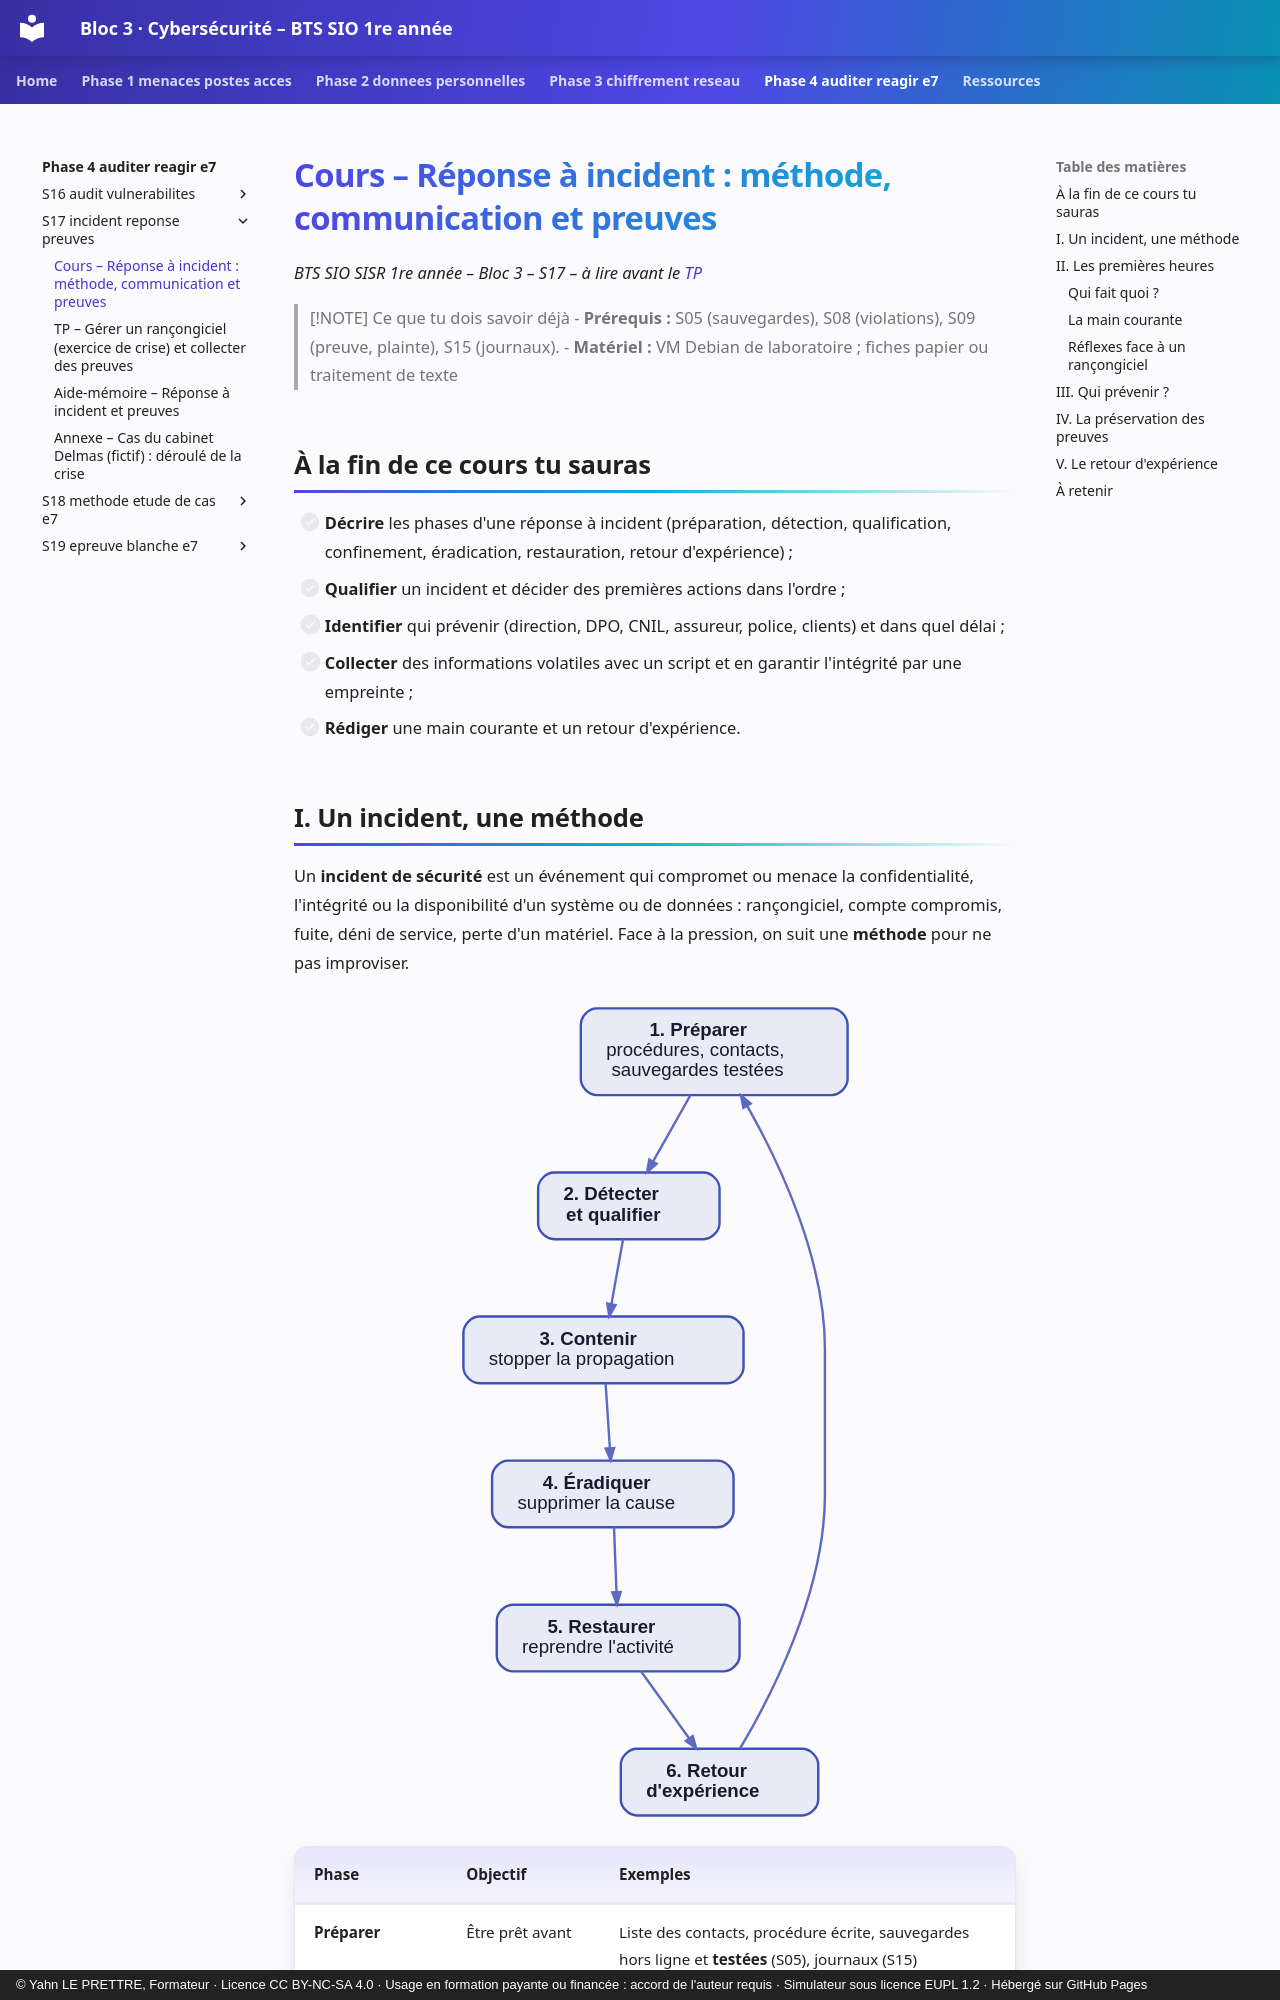

repository: YahnLP/bts1-sio-sisr-bloc3 · page: phase-4-auditer-reagir-e7/S17-incident-reponse-preuves/01-cours/index.html · generator: mkdocs · copyright: © Yahn LE PRETTRE, Formateur · Licence CC BY-NC-SA 4.0 · Usage en formation payante ou financée : accord de l'auteur requis · Simulateur sous licence EUPL 1.2 · Hébergé sur GitHub Pages

# Cours – Réponse à incident : méthode, communication et preuves

*BTS SIO SISR 1re année – Bloc 3 – S17 – à lire avant le [TP](02-tp.md)*

> [!NOTE] Ce que tu dois savoir déjà
> - **Prérequis :** S05 (sauvegardes), S08 (violations), S09 (preuve, plainte), S15 (journaux).
> - **Matériel :** VM Debian de laboratoire ; fiches papier ou traitement de texte

## À la fin de ce cours tu sauras

- [ ] **Décrire** les phases d'une réponse à incident (préparation, détection, qualification, confinement, éradication, restauration, retour d'expérience) ;
- [ ] **Qualifier** un incident et décider des premières actions dans l'ordre ;
- [ ] **Identifier** qui prévenir (direction, DPO, CNIL, assureur, police, clients) et dans quel délai ;
- [ ] **Collecter** des informations volatiles avec un script et en garantir l'intégrité par une empreinte ;
- [ ] **Rédiger** une main courante et un retour d'expérience.
